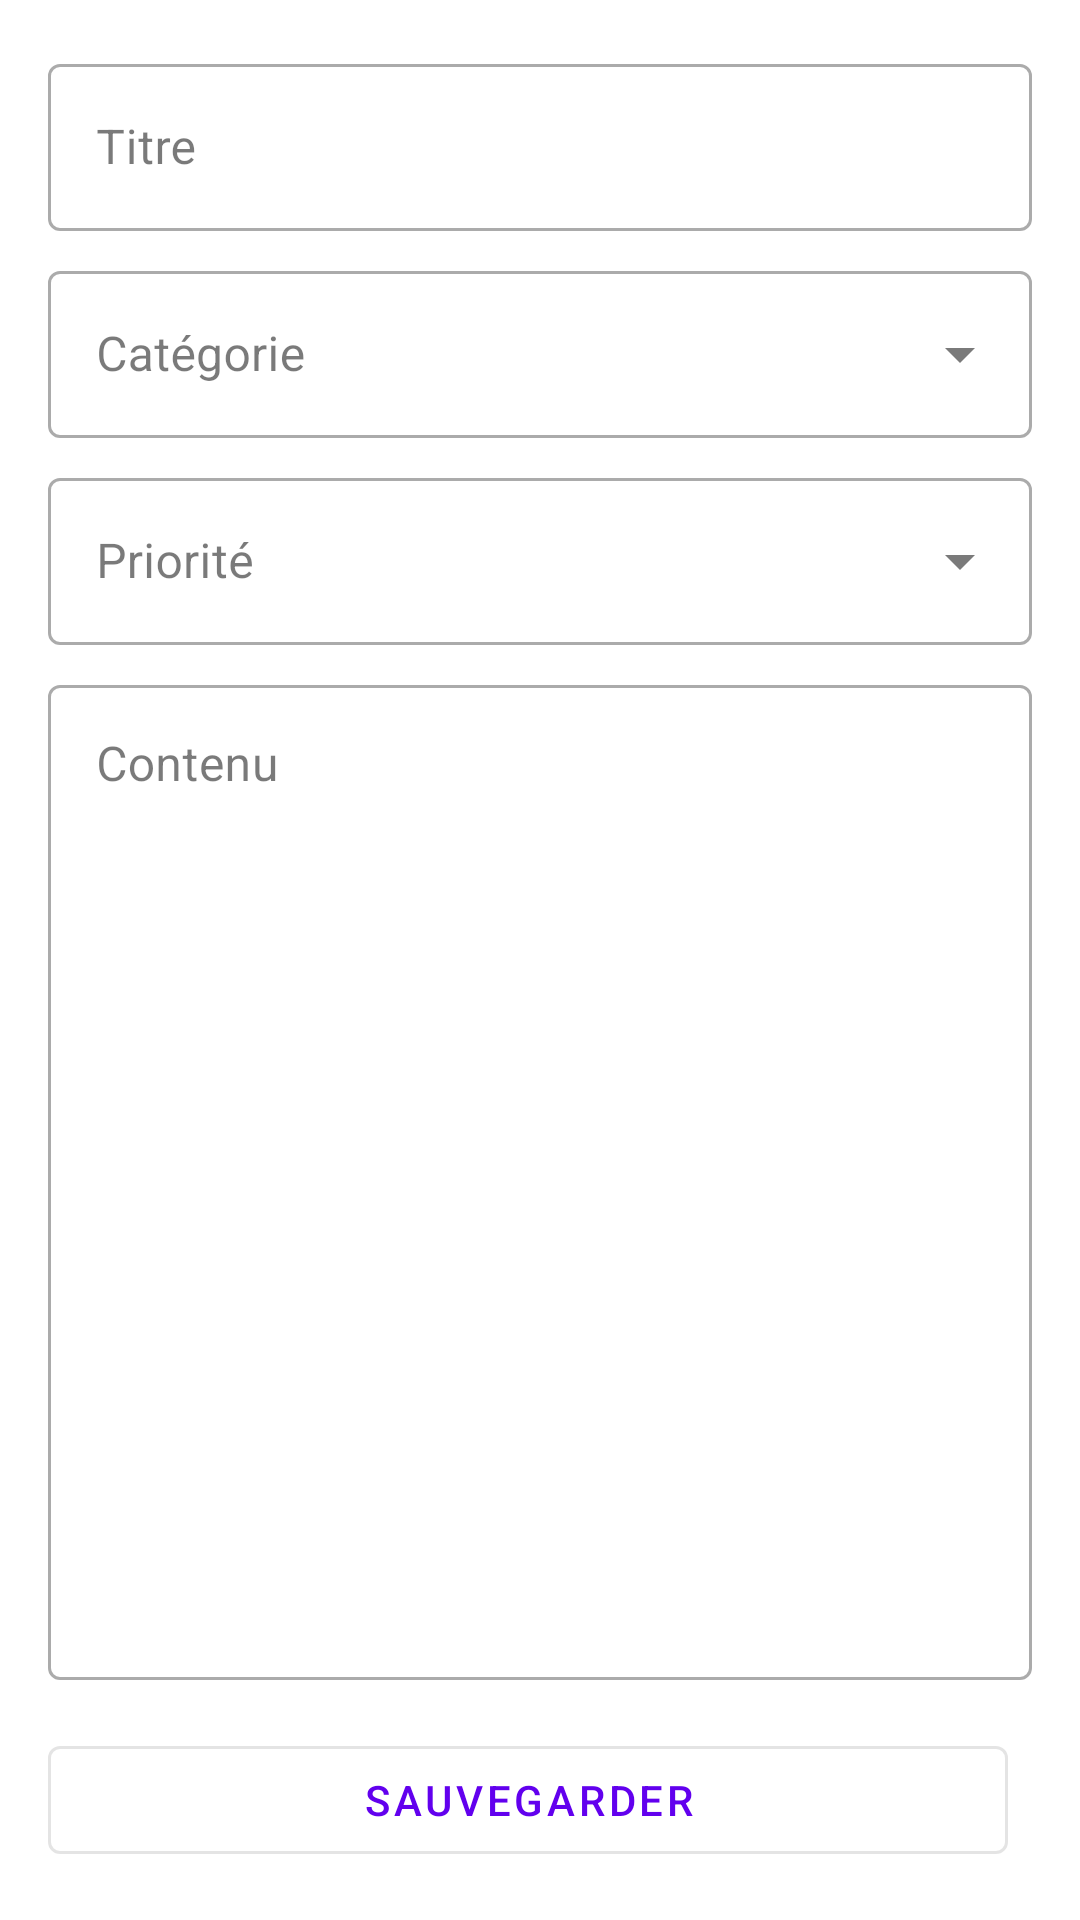

Reconstruct the res/layout file that produces this screen, plus the resources it refers to.
<!-- AndroidManifest.xml: application theme Theme.TheNotesApp -->
<!-- res/layout/fragment_add_note.xml -->
<?xml version="1.0" encoding="utf-8"?>
<LinearLayout xmlns:android="http://schemas.android.com/apk/res/android"
    xmlns:app="http://schemas.android.com/apk/res-auto"
    android:layout_width="match_parent"
    android:layout_height="match_parent"
    android:orientation="vertical"
    android:padding="16dp">

    <com.google.android.material.textfield.TextInputLayout
        android:id="@+id/titleLayout"
        style="@style/Widget.MaterialComponents.TextInputLayout.OutlinedBox"
        android:layout_width="match_parent"
        android:layout_height="wrap_content"
        android:hint="Titre">

        <com.google.android.material.textfield.TextInputEditText
            android:id="@+id/titleEditText"
            android:layout_width="match_parent"
            android:layout_height="wrap_content"
            android:inputType="text"
            android:maxLines="1" />

    </com.google.android.material.textfield.TextInputLayout>

    <com.google.android.material.textfield.TextInputLayout
        android:id="@+id/categoryLayout"
        style="@style/Widget.MaterialComponents.TextInputLayout.OutlinedBox.ExposedDropdownMenu"
        android:layout_width="match_parent"
        android:layout_height="wrap_content"
        android:layout_marginTop="8dp"
        android:hint="Catégorie">

        <AutoCompleteTextView
            android:id="@+id/categoryAutoComplete"
            android:layout_width="match_parent"
            android:layout_height="wrap_content"
            android:inputType="none" />

    </com.google.android.material.textfield.TextInputLayout>

    <com.google.android.material.textfield.TextInputLayout
        android:id="@+id/priorityLayout"
        style="@style/Widget.MaterialComponents.TextInputLayout.OutlinedBox.ExposedDropdownMenu"
        android:layout_width="match_parent"
        android:layout_height="wrap_content"
        android:layout_marginTop="8dp"
        android:hint="Priorité">

        <AutoCompleteTextView
            android:id="@+id/priorityAutoComplete"
            android:layout_width="match_parent"
            android:layout_height="wrap_content"
            android:inputType="none" />

    </com.google.android.material.textfield.TextInputLayout>

    <com.google.android.material.textfield.TextInputLayout
        android:id="@+id/contentLayout"
        style="@style/Widget.MaterialComponents.TextInputLayout.OutlinedBox"
        android:layout_width="match_parent"
        android:layout_height="0dp"
        android:layout_marginTop="8dp"
        android:layout_weight="1"
        android:hint="Contenu">

        <com.google.android.material.textfield.TextInputEditText
            android:id="@+id/contentEditText"
            android:layout_width="match_parent"
            android:layout_height="match_parent"
            android:gravity="top"
            android:inputType="textMultiLine" />

    </com.google.android.material.textfield.TextInputLayout>

    <LinearLayout
        android:layout_width="match_parent"
        android:layout_height="wrap_content"
        android:layout_marginTop="16dp"
        android:orientation="horizontal">

        <com.google.android.material.button.MaterialButton
            android:id="@+id/addImageButton"
            style="@style/Widget.MaterialComponents.Button.OutlinedButton"
            android:layout_width="0dp"
            android:layout_height="wrap_content"
            android:layout_marginEnd="8dp"
            android:layout_weight="1"
            android:text="Sauvegarder"
            app:icon="@drawable/ic_save" />

    </LinearLayout>

</LinearLayout>
<!-- resources referenced by this layout -->
<resources>
  <style name="Theme.TheNotesApp" parent="Theme.MaterialComponents.DayNight.NoActionBar">
          
          <item name="colorPrimary">@color/primary</item>
          <item name="colorPrimaryDark">@color/primary_dark</item>
          <item name="colorAccent">@color/accent</item>
          
          <item name="colorSecondary">@color/accent</item>
          <item name="colorSecondaryVariant">@color/accent</item>
          <item name="colorOnSecondary">@android:color/white</item>
          
          <item name="android:statusBarColor">?attr/colorPrimaryVariant</item>
          
          <item name="android:colorBackground">@color/background</item>
          <item name="colorSurface">@color/surface</item>
          <item name="colorOnSurface">@color/text_primary</item>
          
          <item name="android:textColorPrimary">@color/text_primary</item>
          <item name="android:textColorSecondary">@color/text_secondary</item>
          
          <item name="priorityNormalColor">@color/priority_normal</item>
          <item name="priorityImportantColor">@color/priority_important</item>
          <item name="priorityUrgentColor">@color/priority_urgent</item>
      </style>
  <color name="primary">#FF6200EE</color>
  <color name="primary_dark">#FF3700B3</color>
  <color name="accent">#FF03DAC5</color>
  <color name="background">#FFFFFF</color>
  <color name="surface">#FFFFFF</color>
  <color name="text_primary">#DE000000</color>
  <color name="text_secondary">#99000000</color>
  <color name="priority_normal">#4CAF50</color>
  <color name="priority_important">#FFC107</color>
  <color name="priority_urgent">#F44336</color>
</resources>
